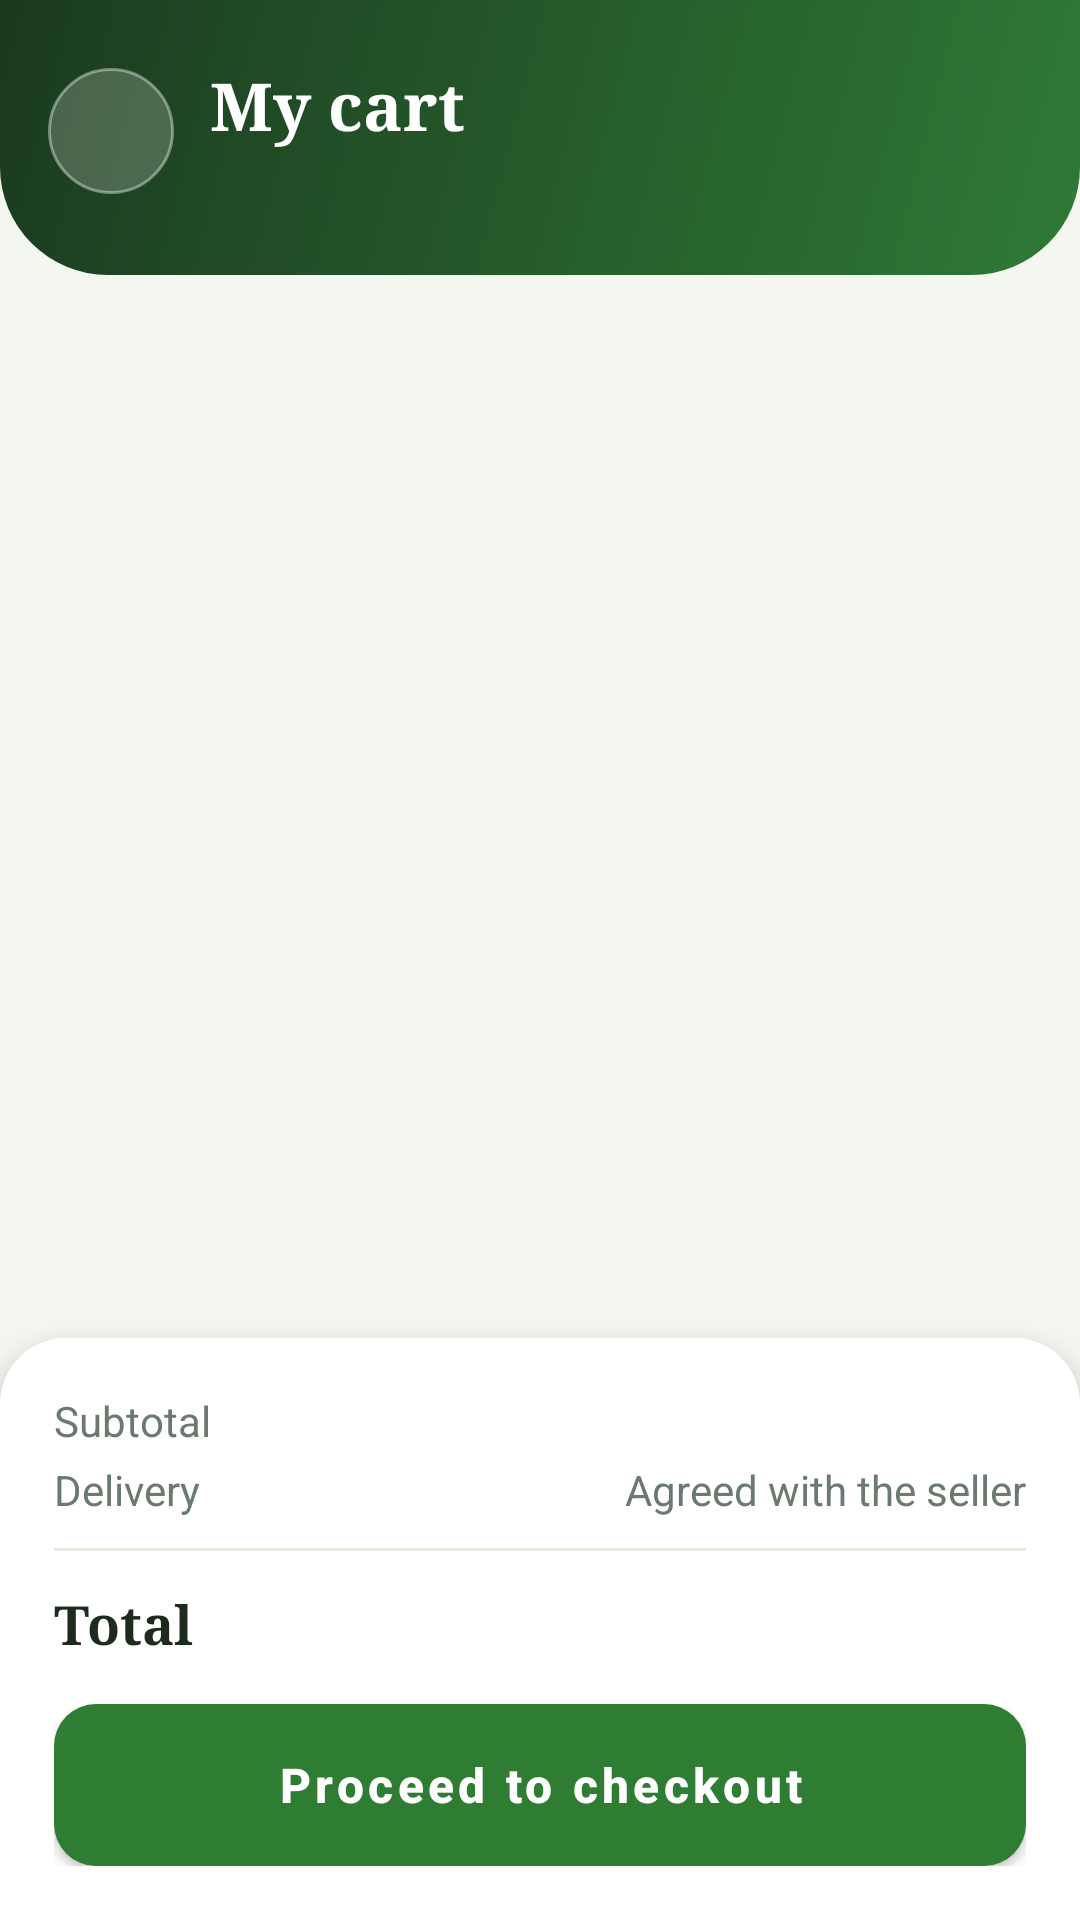

Produce the Android XML layout that renders to this screen, including the resource entries it uses.
<!-- AndroidManifest.xml: activity theme Theme.FarmConnect.FarmerDash -->
<!-- res/layout/activity_cart.xml -->
<?xml version="1.0" encoding="utf-8"?>
<LinearLayout xmlns:android="http://schemas.android.com/apk/res/android"
    xmlns:app="http://schemas.android.com/apk/res-auto"
    android:layout_width="match_parent" android:layout_height="match_parent"
    android:background="@color/fc_bg" android:orientation="vertical">

    <LinearLayout android:layout_width="match_parent" android:layout_height="wrap_content"
        android:background="@drawable/bg_dash_header" android:gravity="center_vertical" android:orientation="horizontal"
        android:paddingBottom="24dp" android:paddingEnd="16dp" android:paddingStart="16dp" android:paddingTop="20dp">
        <ImageButton android:id="@+id/btnBack" android:layout_width="42dp" android:layout_height="42dp"
            android:layout_marginEnd="12dp" android:background="@drawable/bg_icon_glass" android:contentDescription="@string/t_0557fa92"
            android:padding="10dp" android:src="@drawable/ic_back" android:tint="#FFFFFF" />
        <LinearLayout android:layout_width="0dp" android:layout_height="wrap_content" android:layout_weight="1"
            android:orientation="vertical">
            <TextView android:id="@+id/tvTitle" android:layout_width="wrap_content" android:layout_height="wrap_content"
                android:fontFamily="serif" android:text="@string/t_dae3b417" android:textColor="#FFFFFF" android:textSize="22sp"
                android:textStyle="bold" />
            <TextView android:id="@+id/tvSubtitle" android:layout_width="wrap_content" android:layout_height="wrap_content"
                android:text="" android:textColor="#CFE8B5" android:textSize="13sp" />
        </LinearLayout>
        
    </LinearLayout>
    <ProgressBar android:id="@+id/progress" style="?android:attr/progressBarStyleHorizontal"
        android:layout_width="match_parent" android:layout_height="3dp" android:indeterminate="true"
        android:visibility="invisible" />

    <FrameLayout android:layout_width="match_parent" android:layout_height="0dp" android:layout_weight="1">
        <androidx.recyclerview.widget.RecyclerView android:id="@+id/rv" android:layout_width="match_parent"
            android:layout_height="match_parent" android:clipToPadding="false" android:paddingBottom="12dp"
            android:paddingTop="6dp" />
        <LinearLayout android:id="@+id/emptyState" android:layout_width="match_parent"
            android:layout_height="match_parent" android:gravity="center" android:orientation="vertical"
            android:padding="32dp" android:visibility="gone">
            <TextView android:layout_width="wrap_content" android:layout_height="wrap_content" android:text="🛒"
                android:textSize="64sp" />
            <TextView android:layout_width="wrap_content" android:layout_height="wrap_content"
                android:layout_marginTop="8dp" android:fontFamily="serif" android:text="@string/t_a2a24f41"
                android:textColor="@color/fc_text" android:textSize="20sp" android:textStyle="bold" />
            <TextView android:layout_width="wrap_content" android:layout_height="wrap_content"
                android:layout_marginTop="6dp" android:gravity="center"
                android:text="@string/t_d59a56f1"
                android:textColor="@color/fc_muted" android:textSize="14sp" />
            <com.google.android.material.button.MaterialButton android:id="@+id/btnShop"
                android:layout_width="wrap_content" android:layout_height="52dp" android:layout_marginTop="20dp"
                android:text="@string/t_ddcbd3e3" android:textAllCaps="false" app:cornerRadius="14dp" />
        </LinearLayout>
    </FrameLayout>

    <LinearLayout android:id="@+id/summaryBar" android:layout_width="match_parent" android:layout_height="wrap_content"
        android:background="@drawable/bg_bottom_bar" android:elevation="12dp" android:orientation="vertical"
        android:padding="18dp">
        <LinearLayout android:layout_width="match_parent" android:layout_height="wrap_content" android:orientation="horizontal">
            <TextView android:layout_width="0dp" android:layout_height="wrap_content" android:layout_weight="1"
                android:text="@string/t_2194aaec" android:textColor="@color/fc_muted" android:textSize="14sp" />
            <TextView android:id="@+id/tvSubtotal" android:layout_width="wrap_content" android:layout_height="wrap_content"
                android:textColor="@color/fc_text" android:textSize="14sp" />
        </LinearLayout>
        <LinearLayout android:layout_width="match_parent" android:layout_height="wrap_content"
            android:layout_marginTop="4dp" android:orientation="horizontal">
            <TextView android:layout_width="0dp" android:layout_height="wrap_content" android:layout_weight="1"
                android:text="@string/t_065ab3a2" android:textColor="@color/fc_muted" android:textSize="14sp" />
            <TextView android:layout_width="wrap_content" android:layout_height="wrap_content"
                android:text="@string/t_3237f0d0" android:textColor="@color/fc_muted" android:textSize="14sp" />
        </LinearLayout>
        <View android:layout_width="match_parent" android:layout_height="1dp" android:layout_marginBottom="10dp"
            android:layout_marginTop="10dp" android:background="#E3EBE0" />
        <LinearLayout android:layout_width="match_parent" android:layout_height="wrap_content" android:orientation="horizontal">
            <TextView android:layout_width="0dp" android:layout_height="wrap_content" android:layout_weight="1"
                android:fontFamily="serif" android:text="@string/t_96b01412" android:textColor="@color/fc_text"
                android:textSize="18sp" android:textStyle="bold" />
            <TextView android:id="@+id/tvTotal" android:layout_width="wrap_content" android:layout_height="wrap_content"
                android:textColor="@color/fc_primary" android:textSize="20sp" android:textStyle="bold" />
        </LinearLayout>
        <com.google.android.material.button.MaterialButton android:id="@+id/btnCheckout"
            android:layout_width="match_parent" android:layout_height="54dp" android:layout_marginTop="14dp"
            android:insetBottom="0dp" android:insetTop="0dp" android:text="@string/t_7e0bf6d6"
            android:textAllCaps="false" android:textSize="16sp" android:textStyle="bold" app:cornerRadius="14dp" />
    </LinearLayout>
</LinearLayout>
<!-- resources referenced by this layout -->
<resources>
  <color name="fc_bg">#F3F7F0</color>
  <color name="fc_muted">#6B7A6E</color>
  <color name="fc_primary">#2E7D32</color>
  <color name="fc_text">#1C2B1E</color>
  <!-- drawable bg_bottom_bar (drawable) -->
  <?xml version="1.0" encoding="utf-8"?>
  <shape xmlns:android="http://schemas.android.com/apk/res/android" android:shape="rectangle">
      <solid android:color="#FFFFFF" />
      <corners android:topLeftRadius="22dp" android:topRightRadius="22dp" />
  </shape>
  <!-- drawable bg_dash_header (drawable) -->
  <?xml version="1.0" encoding="utf-8"?>
  <shape xmlns:android="http://schemas.android.com/apk/res/android" android:shape="rectangle">
      <gradient android:angle="315" android:startColor="#1B3A1F" android:endColor="#2F7A36" />
      <corners android:bottomLeftRadius="36dp" android:bottomRightRadius="36dp" />
  </shape>
  <!-- drawable bg_icon_glass (drawable) -->
  <?xml version="1.0" encoding="utf-8"?>
  <shape xmlns:android="http://schemas.android.com/apk/res/android" android:shape="oval">
      <solid android:color="#33FFFFFF" />
      <stroke android:width="1dp" android:color="#66FFFFFF" />
  </shape>
  <string name="t_0557fa92">Back</string>
  <string name="t_065ab3a2">Delivery</string>
  <string name="t_2194aaec">Subtotal</string>
  <string name="t_3237f0d0">Agreed with the seller</string>
  <string name="t_7e0bf6d6">Proceed to checkout</string>
  <string name="t_96b01412">Total</string>
  <string name="t_a2a24f41">Your cart is empty</string>
  <string name="t_d59a56f1">Browse fresh produce from verified farmers and add what you need.</string>
  <string name="t_dae3b417">My cart</string>
  <string name="t_ddcbd3e3">Browse the market</string>
  <style name="Theme.FarmConnect.FarmerDash" parent="Theme.MaterialComponents.Light.NoActionBar">
          <item name="colorPrimary">#2E7D32</item>
          <item name="colorPrimaryVariant">@color/fc_dark</item>
          <item name="colorOnPrimary">#FFFFFF</item>
          <item name="colorSecondary">#F9A825</item>
          <item name="android:statusBarColor">@color/fc_dark</item>
          <item name="android:windowBackground">@color/fc_bg</item>
      </style>
  <color name="fc_dark">#1B3A1F</color>
</resources>
